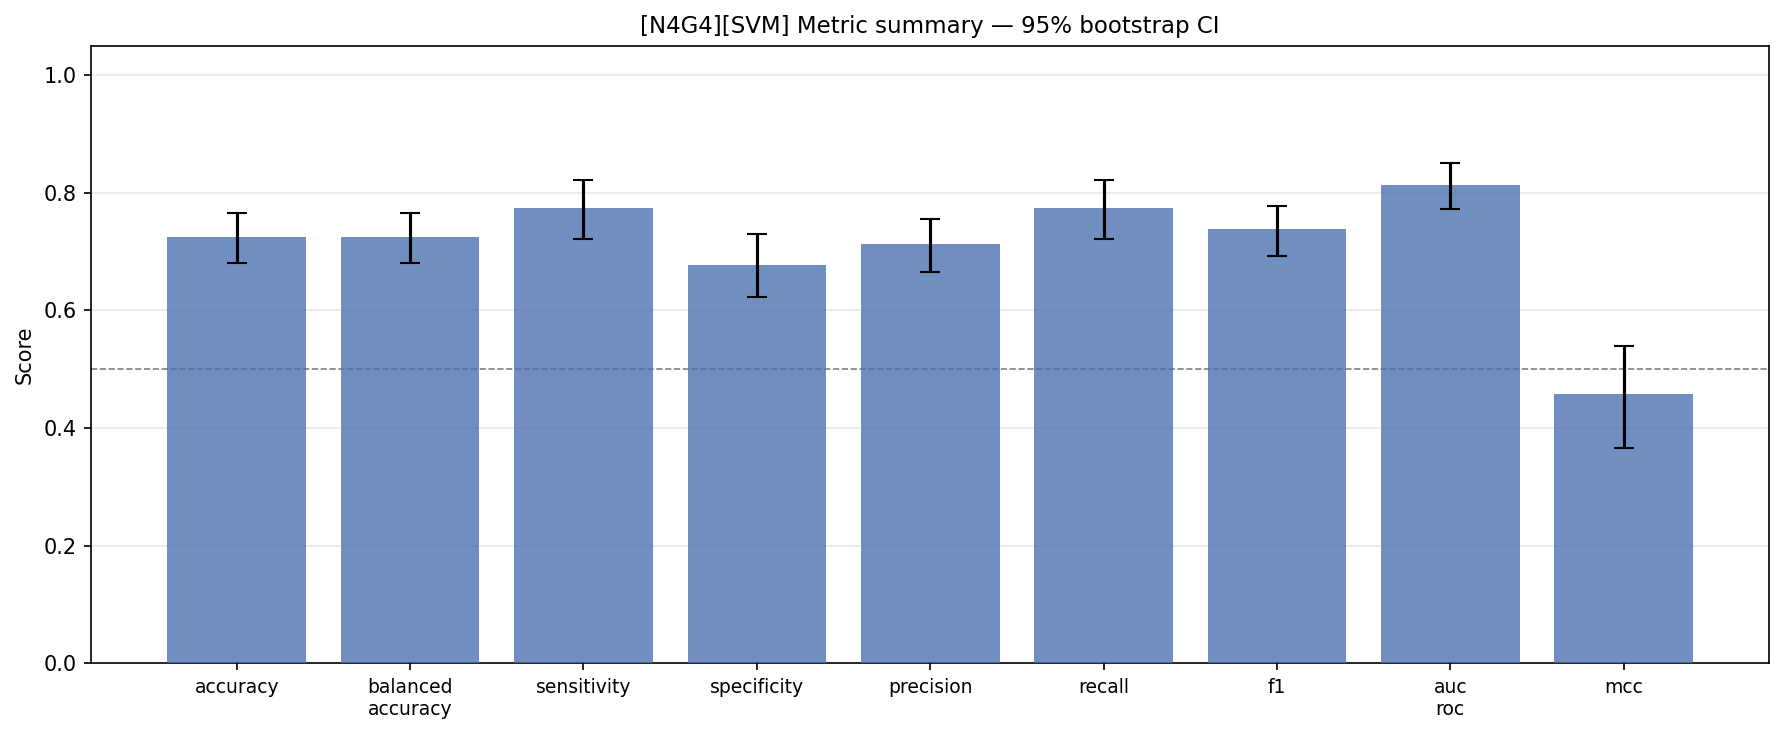

The table this chart was drawn from, first rows:
config_tag, classifier, metric, mean, std, ci_lower, ci_upper, min, max, n_folds
N4G4, SVM, accuracy, 0.7254, 0.1106, 0.68, 0.7658, 0.4167, 0.875, 25
N4G4, SVM, balanced_accuracy, 0.7251, 0.1105, 0.6799, 0.7653, 0.4167, 0.875, 25
N4G4, SVM, sensitivity, 0.7736, 0.1309, 0.7205, 0.8221, 0.4167, 1.0, 25
N4G4, SVM, specificity, 0.6767, 0.134, 0.6233, 0.73, 0.4167, 0.9167, 25
N4G4, SVM, precision, 0.7126, 0.1154, 0.6643, 0.7557, 0.4167, 0.9091, 25
N4G4, SVM, recall, 0.7736, 0.1309, 0.7205, 0.8221, 0.4167, 1.0, 25
N4G4, SVM, f1, 0.7383, 0.1107, 0.692, 0.778, 0.4167, 0.88, 25
N4G4, SVM, auc_roc, 0.8126, 0.1021, 0.7715, 0.8506, 0.5486, 0.9583, 25
N4G4, SVM, mcc, 0.4576, 0.2236, 0.3661, 0.5388, -0.1667, 0.7526, 25
